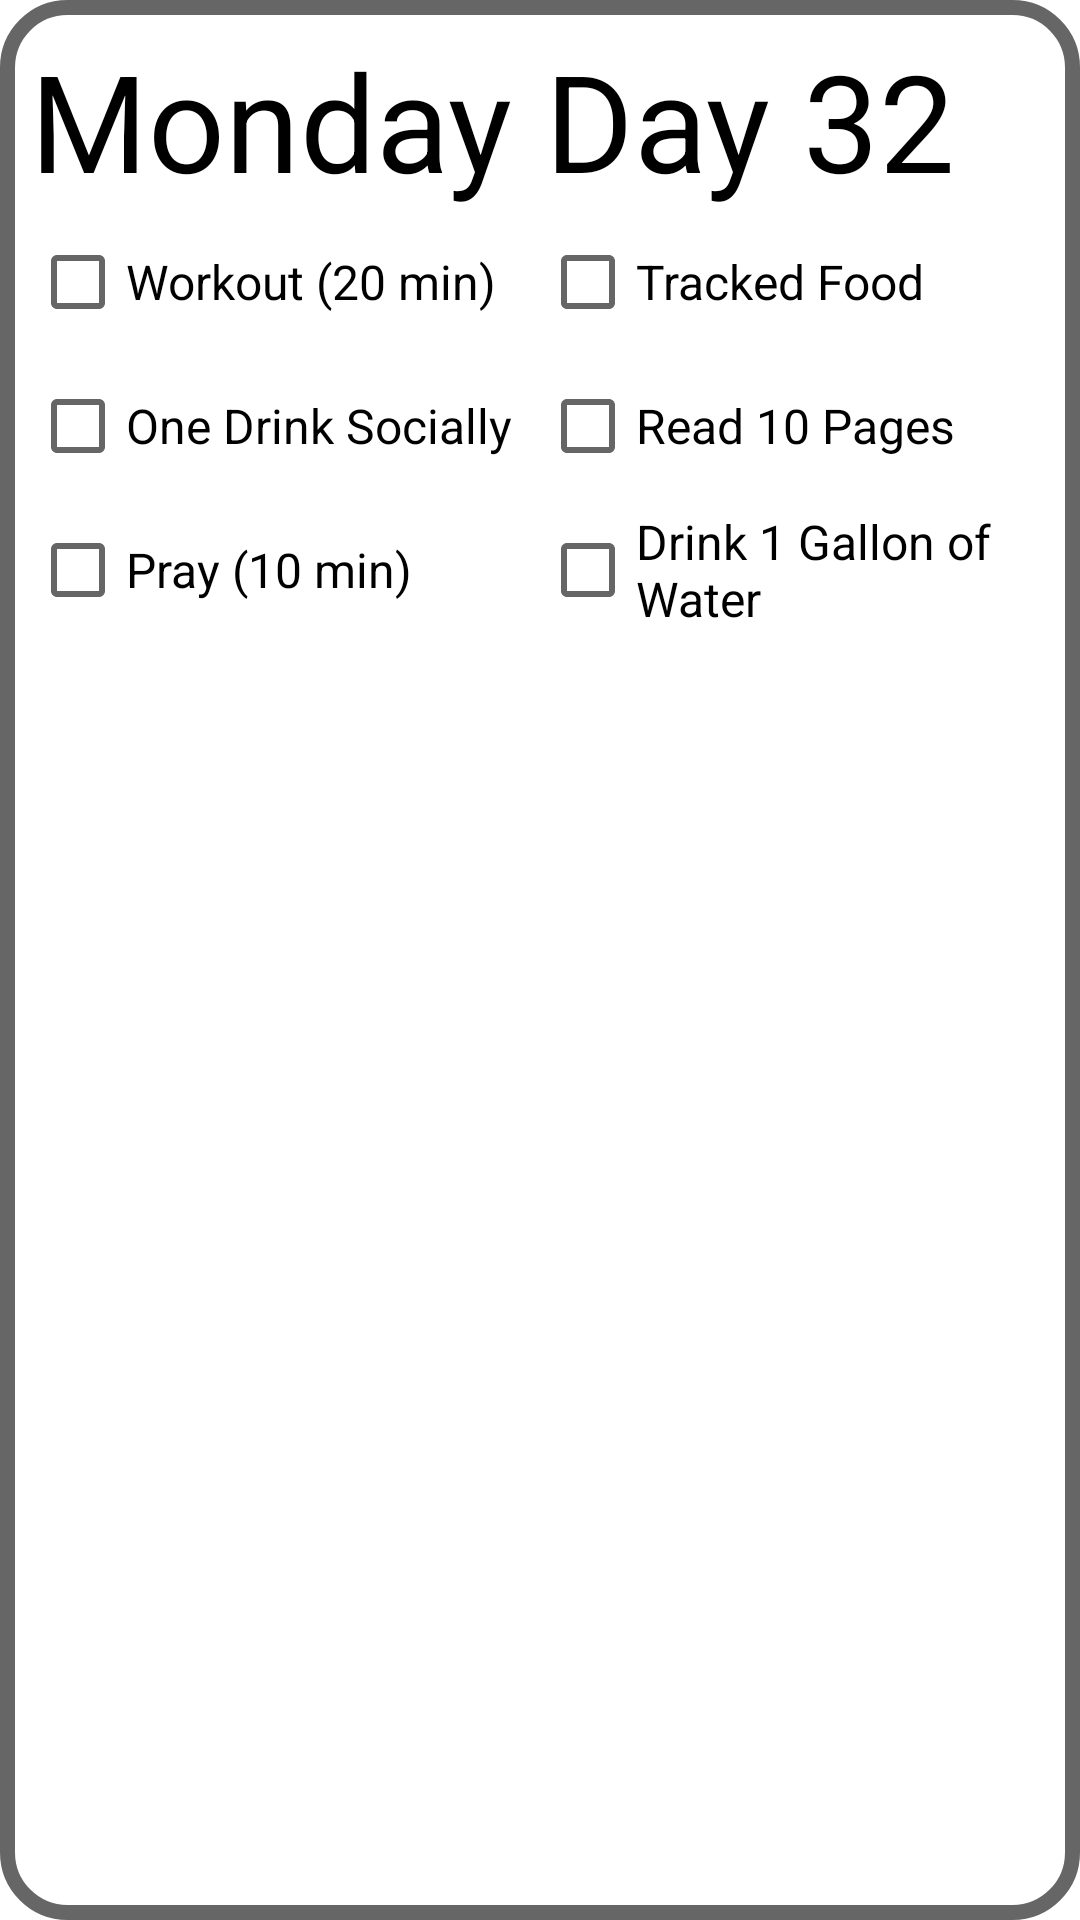

The Android layout XML behind this screen, and the referenced resources:
<!-- AndroidManifest.xml: application theme Theme.75Challenge -->
<!-- res/layout/day_item_view.xml -->
<?xml version="1.0" encoding="utf-8"?>
<LinearLayout xmlns:android="http://schemas.android.com/apk/res/android"
    android:layout_width="match_parent"
    android:layout_height="wrap_content"
    android:layout_marginBottom="15dp"
    android:background="@drawable/popup_border"

    android:orientation="vertical">

    <TextView
        android:id="@+id/DayLabel"
        android:layout_width="match_parent"
        android:layout_height="wrap_content"
        android:text="Monday Day 32"
        android:textColor="@color/black"
        android:textAppearance="@style/TextAppearance.AppCompat.Display2" />

    <LinearLayout
        android:layout_width="match_parent"
        android:layout_height="wrap_content"
        android:layout_weight="1"
        android:orientation="horizontal">

        <LinearLayout
            android:layout_width="match_parent"
            android:layout_height="wrap_content"
            android:layout_weight="1"
            android:orientation="vertical">

            <CheckBox
                android:id="@+id/WorkoutCheckBox"
                android:layout_width="match_parent"
                android:layout_height="wrap_content"
                android:text="Workout (20 min)" />

            <CheckBox
                android:id="@+id/DrinkCheckBox"
                android:layout_width="match_parent"
                android:layout_height="wrap_content"
                android:text="One Drink Socially" />

            <CheckBox
                android:id="@+id/PrayCheckBox"
                android:layout_width="match_parent"
                android:layout_height="wrap_content"
                android:text="Pray (10 min)" />
        </LinearLayout>

        <LinearLayout
            android:layout_width="match_parent"
            android:layout_height="wrap_content"
            android:layout_weight="1"
            android:orientation="vertical">

            <CheckBox
                android:id="@+id/FoodCheckBox"
                android:layout_width="match_parent"
                android:layout_height="wrap_content"
                android:text="Tracked Food" />

            <CheckBox
                android:id="@+id/ReadCheckBox"
                android:layout_width="match_parent"
                android:layout_height="wrap_content"
                android:text="Read 10 Pages" />

            <CheckBox
                android:id="@+id/GallonCheckBox"
                android:layout_width="match_parent"
                android:layout_height="wrap_content"
                android:text="Drink 1 Gallon of Water" />
        </LinearLayout>
    </LinearLayout>

</LinearLayout>
<!-- resources referenced by this layout -->
<resources>
  <color name="black">#FF000000</color>
  <!-- drawable popup_border (drawable) -->
  <?xml version="1.0" encoding="UTF-8"?>
  <shape xmlns:android="http://schemas.android.com/apk/res/android" android:shape="rectangle">
      <corners android:radius="20dp"/>
      <solid android:color="@color/cardview_light_background"/>
      <padding android:left="10dp" android:right="10dp" android:top="10dp" android:bottom="10dp"/>
      <stroke android:width="5dp" android:color="#666"/>
  </shape>
  <style name="Theme.75Challenge" parent="Theme.MaterialComponents.Light.DarkActionBar">
          <item name="android:textAppearance">@style/MyText</item>
          
          <item name="colorPrimary">@color/purple_500</item>
          <item name="colorPrimaryVariant">@color/purple_700</item>
          <item name="colorOnPrimary">@color/white</item>
          
          <item name="colorSecondary">@color/teal_200</item>
          <item name="colorSecondaryVariant">@color/teal_700</item>
          <item name="colorOnSecondary">@color/black</item>
          
          <item name="android:statusBarColor" tools:targetApi="l">?attr/colorOnSecondary</item>
          
      </style>
  <style name="MyText" parent="@android:style/TextAppearance">
          <item name="android:textColor">#000</item>
      </style>
  <color name="purple_500">#3D78D9</color>
  <color name="purple_700">#6447E2</color>
  <color name="white">#FFFFFFFF</color>
  <color name="teal_200">#FF03DAC5</color>
  <color name="teal_700">#FF018786</color>
</resources>
